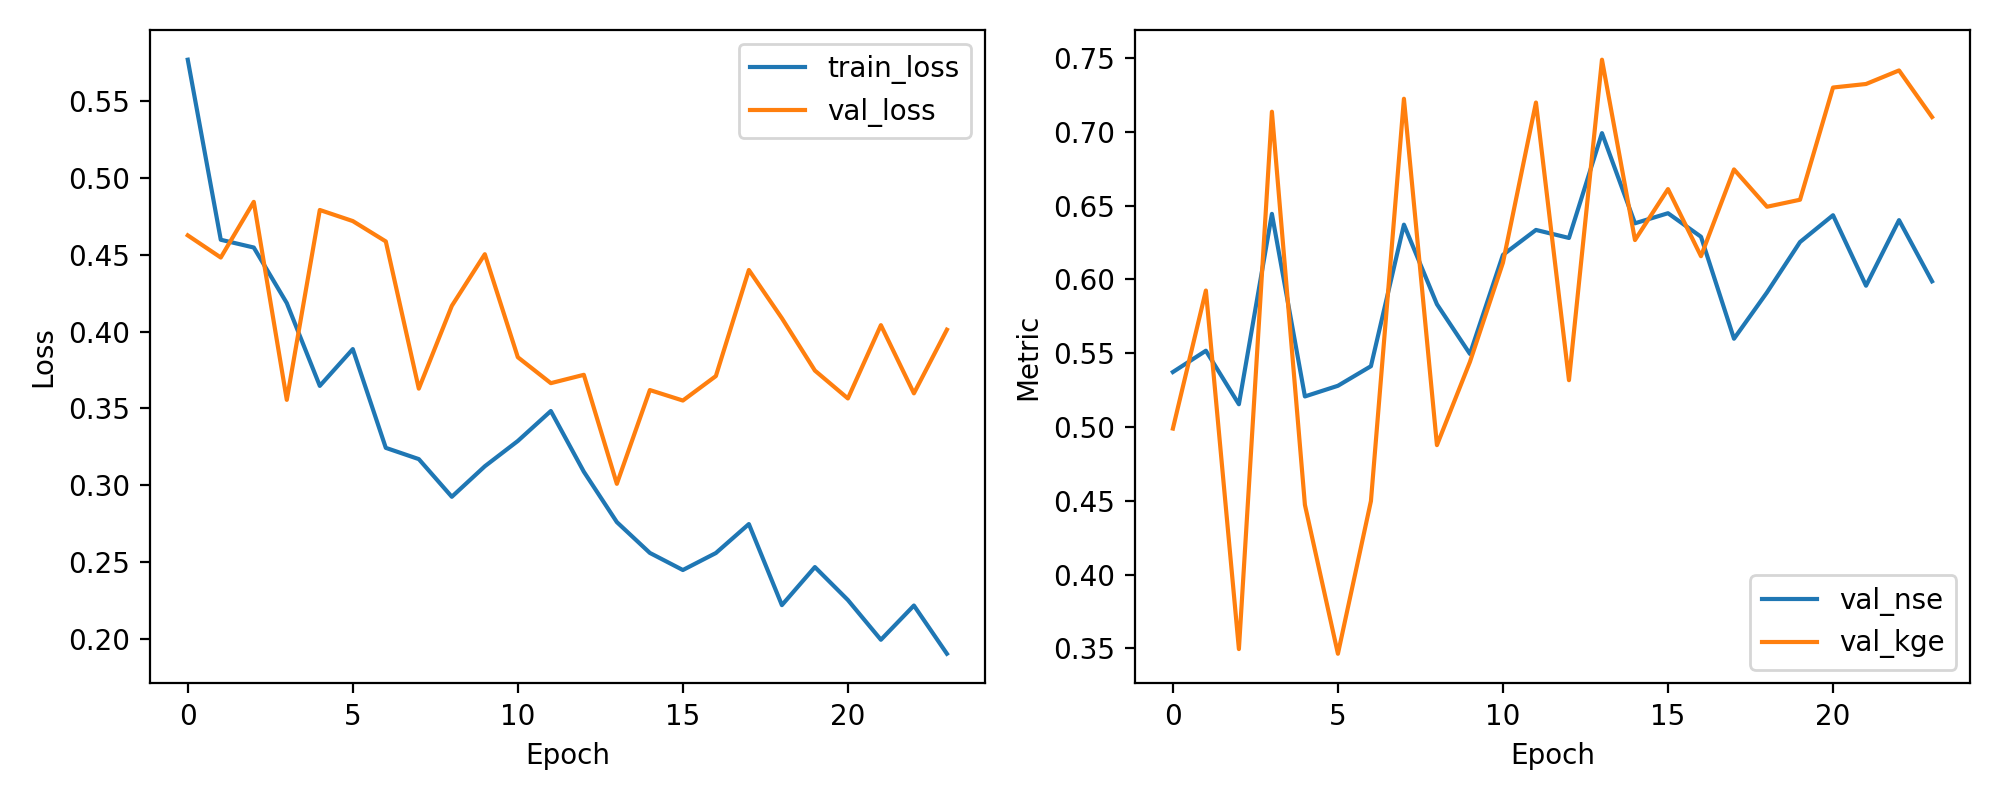

The file beside this chart, header and first rows:
epoch, train_loss, val_loss, val_nse, val_kge
1, 0.5772, 0.4628, 0.5372, 0.4989
2, 0.4599, 0.4483, 0.5517, 0.5925
3, 0.4548, 0.4846, 0.5154, 0.3495
4, 0.4187, 0.3556, 0.6444, 0.7136
5, 0.3647, 0.4793, 0.5207, 0.4472
6, 0.3887, 0.4721, 0.5279, 0.3464
7, 0.3243, 0.4588, 0.5412, 0.4498
8, 0.317, 0.3629, 0.6371, 0.7224
9, 0.2925, 0.4168, 0.5832, 0.4877
10, 0.3123, 0.4505, 0.5495, 0.5441
11, 0.3288, 0.3834, 0.6166, 0.6114
12, 0.3483, 0.3665, 0.6335, 0.7198
13, 0.3088, 0.3719, 0.6281, 0.5317
14, 0.276, 0.3009, 0.6991, 0.7488
15, 0.2559, 0.362, 0.638, 0.6267
16, 0.2448, 0.3552, 0.6448, 0.6612
17, 0.2558, 0.3711, 0.6289, 0.6157
18, 0.2747, 0.4402, 0.5598, 0.6745
19, 0.2219, 0.4088, 0.5912, 0.6492
20, 0.2467, 0.3747, 0.6253, 0.654
21, 0.2252, 0.3565, 0.6435, 0.73
22, 0.1993, 0.4043, 0.5957, 0.7324
23, 0.2216, 0.3599, 0.6401, 0.7416
24, 0.1902, 0.4013, 0.5987, 0.71
